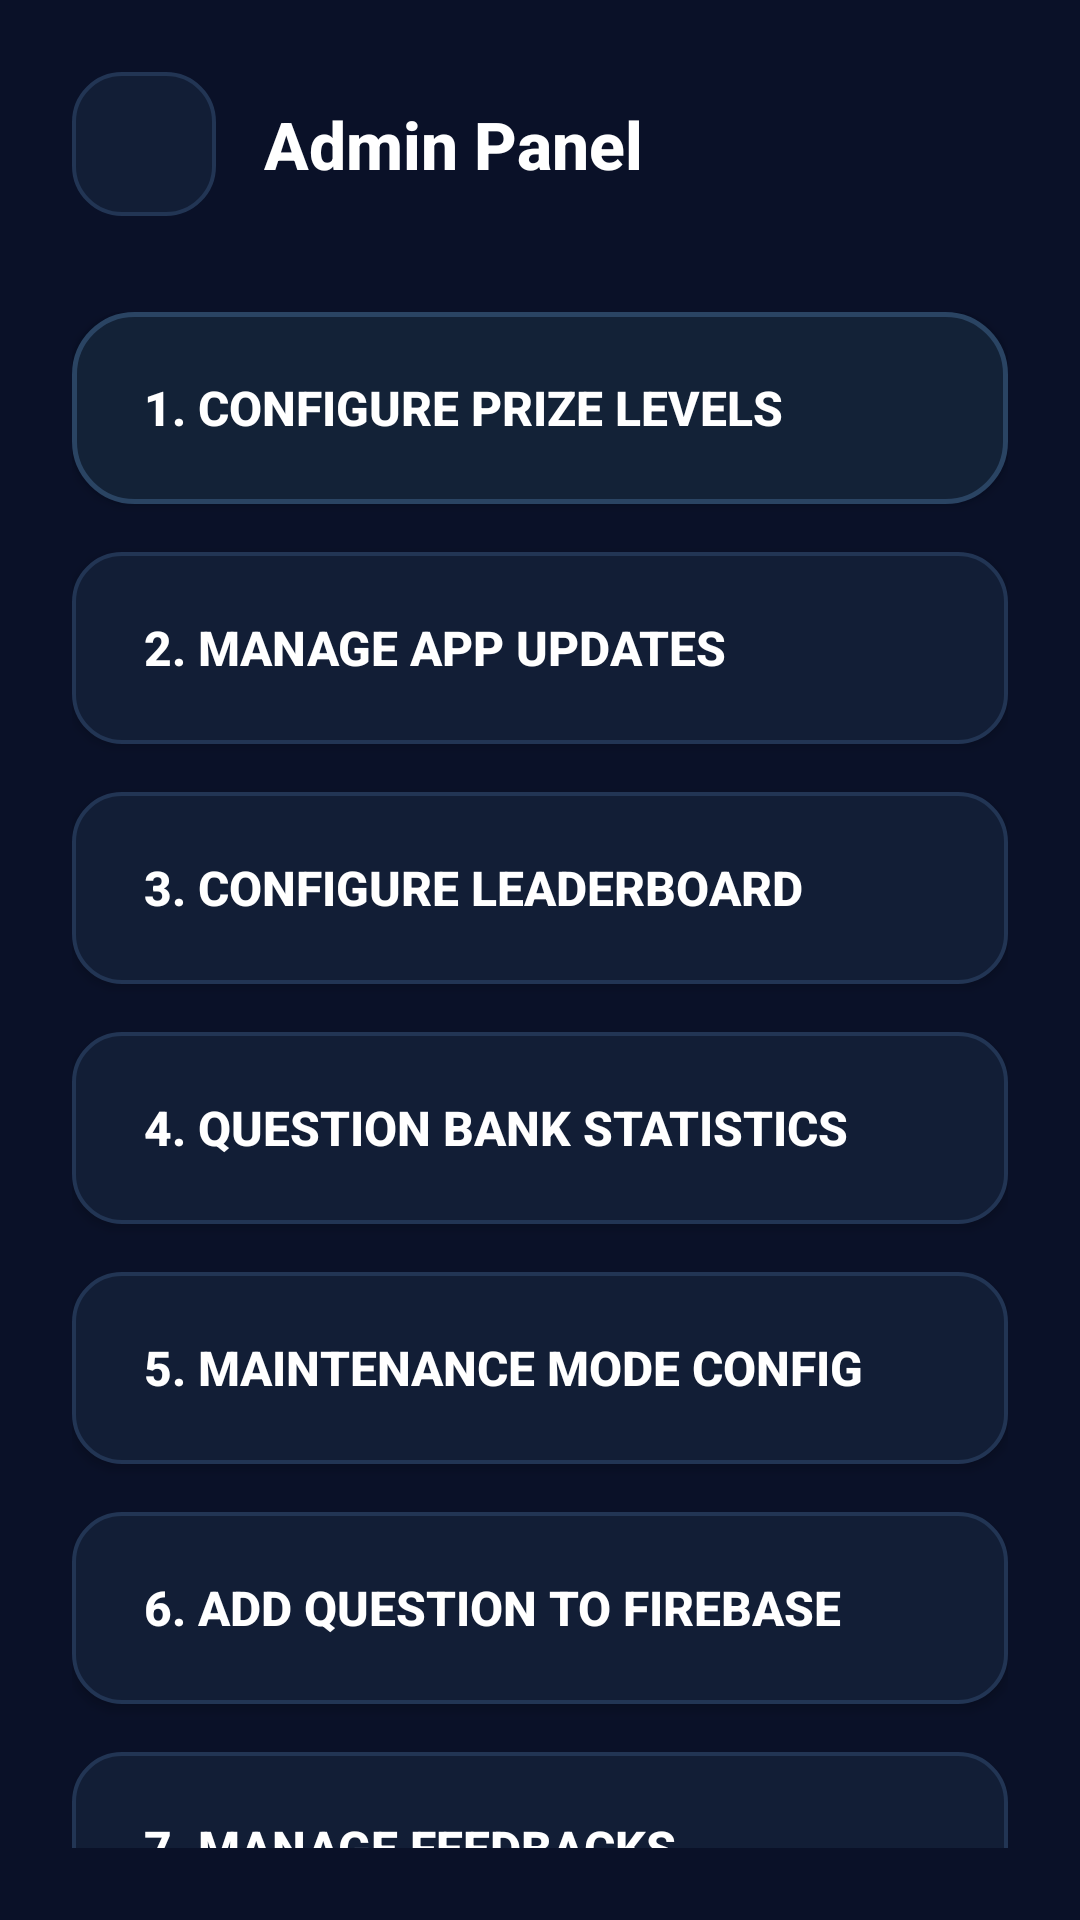

Android layout source for this screen:
<!-- AndroidManifest.xml: application theme Theme.KBCQnA -->
<!-- res/layout/fragment_admin.xml -->
<?xml version="1.0" encoding="utf-8"?>
<layout xmlns:android="http://schemas.android.com/apk/res/android"
    xmlns:app="http://schemas.android.com/apk/res-auto"
    xmlns:tools="http://schemas.android.com/tools">

    <androidx.constraintlayout.widget.ConstraintLayout
        android:layout_width="match_parent"
        android:layout_height="match_parent"
        android:background="@drawable/screen_background_gradient"
        android:padding="24dp"
        tools:context=".presentation.admin.AdminFragment">

        
        <ImageButton
            android:id="@+id/btn_back"
            android:layout_width="48dp"
            android:layout_height="48dp"
            android:background="@drawable/card_glass_dark"
            android:padding="12dp"
            android:src="@drawable/back_arrow_white"
            app:layout_constraintStart_toStartOf="parent"
            app:layout_constraintTop_toTopOf="parent"
            tools:ignore="ContentDescription" />

        <TextView
            android:id="@+id/tv_admin_title"
            android:layout_width="wrap_content"
            android:layout_height="wrap_content"
            android:layout_marginStart="16dp"
            android:fontFamily="sans-serif-medium"
            android:text="@string/admin_panel"
            android:textColor="@color/white"
            android:textSize="22sp"
            android:textStyle="bold"
            app:layout_constraintBottom_toBottomOf="@id/btn_back"
            app:layout_constraintStart_toEndOf="@id/btn_back"
            app:layout_constraintTop_toTopOf="@id/btn_back" />

        
        <ScrollView
            android:layout_width="match_parent"
            android:layout_height="0dp"
            android:layout_marginTop="32dp"
            android:fillViewport="true"
            android:scrollbars="none"
            app:layout_constraintBottom_toBottomOf="parent"
            app:layout_constraintEnd_toEndOf="parent"
            app:layout_constraintStart_toStartOf="parent"
            app:layout_constraintTop_toBottomOf="@id/btn_back">

            <LinearLayout
                android:layout_width="match_parent"
                android:layout_height="wrap_content"
                android:orientation="vertical">

                
                <androidx.appcompat.widget.AppCompatButton
                    android:id="@+id/btn_option_prizes"
                    android:layout_width="match_parent"
                    android:layout_height="64dp"
                    android:layout_marginBottom="16dp"
                    android:background="@drawable/background_metallic_blue"
                    android:gravity="start|center_vertical"
                    android:paddingStart="24dp"
                    android:paddingEnd="24dp"
                    android:text="@string/_1_configure_prize_levels"
                    android:textColor="@color/white"
                    android:textSize="16sp"
                    android:textStyle="bold" />

                
                <androidx.appcompat.widget.AppCompatButton
                    android:id="@+id/btn_option_updates"
                    android:layout_width="match_parent"
                    android:layout_height="64dp"
                    android:layout_marginBottom="16dp"
                    android:background="@drawable/card_glass_dark"
                    android:gravity="start|center_vertical"
                    android:paddingStart="24dp"
                    android:paddingEnd="24dp"
                    android:text="@string/_2_manage_app_updates"
                    android:textColor="@color/white"
                    android:textSize="16sp"
                    android:textStyle="bold" />

                
                <androidx.appcompat.widget.AppCompatButton
                    android:id="@+id/btn_option_leaderboard"
                    android:layout_width="match_parent"
                    android:layout_height="64dp"
                    android:layout_marginBottom="16dp"
                    android:background="@drawable/card_glass_dark"
                    android:gravity="start|center_vertical"
                    android:paddingStart="24dp"
                    android:paddingEnd="24dp"
                    android:text="@string/_3_configure_leaderboard"
                    android:textColor="@color/white"
                    android:textSize="16sp"
                    android:textStyle="bold" />

                
                <androidx.appcompat.widget.AppCompatButton
                    android:id="@+id/btn_option_stats"
                    android:layout_width="match_parent"
                    android:layout_height="64dp"
                    android:layout_marginBottom="16dp"
                    android:background="@drawable/card_glass_dark"
                    android:gravity="start|center_vertical"
                    android:paddingStart="24dp"
                    android:paddingEnd="24dp"
                    android:text="@string/_4_question_bank_statistics"
                    android:textColor="@color/white"
                    android:textSize="16sp"
                    android:textStyle="bold" />

                
                <androidx.appcompat.widget.AppCompatButton
                    android:id="@+id/btn_option_maintenance"
                    android:layout_width="match_parent"
                    android:layout_height="64dp"
                    android:layout_marginBottom="16dp"
                    android:background="@drawable/card_glass_dark"
                    android:gravity="start|center_vertical"
                    android:paddingStart="24dp"
                    android:paddingEnd="24dp"
                    android:text="@string/_5_maintenance_mode_config"
                    android:textColor="@color/white"
                    android:textSize="16sp"
                    android:textStyle="bold" />

                
                <androidx.appcompat.widget.AppCompatButton
                    android:id="@+id/btn_option_add_question"
                    android:layout_width="match_parent"
                    android:layout_height="64dp"
                    android:layout_marginBottom="16dp"
                    android:background="@drawable/card_glass_dark"
                    android:gravity="start|center_vertical"
                    android:paddingStart="24dp"
                    android:paddingEnd="24dp"
                    android:text="@string/_6_add_question"
                    android:textColor="@color/white"
                    android:textSize="16sp"
                    android:textStyle="bold" />

                
                <androidx.appcompat.widget.AppCompatButton
                    android:id="@+id/btn_option_feedback"
                    android:layout_width="match_parent"
                    android:layout_height="64dp"
                    android:layout_marginBottom="24dp"
                    android:background="@drawable/card_glass_dark"
                    android:gravity="start|center_vertical"
                    android:paddingStart="24dp"
                    android:paddingEnd="24dp"
                    android:text="@string/_7_manage_feedbacks"
                    android:textColor="@color/white"
                    android:textSize="16sp"
                    android:textStyle="bold" />

            </LinearLayout>
        </ScrollView>

    </androidx.constraintlayout.widget.ConstraintLayout>
</layout>
<!-- resources referenced by this layout -->
<resources>
  <color name="white">#FFFFFFFF</color>
  <!-- drawable background_metallic_blue (drawable) -->
  <?xml version="1.0" encoding="utf-8"?>
  <shape xmlns:android="http://schemas.android.com/apk/res/android"
      android:shape="rectangle">
      <corners android:radius="20dp" />
      <solid android:color="@color/solid_blue" />
      <stroke
          android:width="1.5dp"
          android:color="@color/solid_blue_border" />
  </shape>
  <!-- drawable card_glass_dark (drawable) -->
  <?xml version="1.0" encoding="utf-8"?>
  <shape xmlns:android="http://schemas.android.com/apk/res/android"
      android:shape="rectangle">
      <corners android:radius="16dp" />
      <solid android:color="@color/glass_white" />
      <stroke
          android:width="1.2dp"
          android:color="@color/glass_border" />
  </shape>
  <!-- drawable screen_background_gradient (drawable) -->
  <?xml version="1.0" encoding="utf-8"?>
  <shape xmlns:android="http://schemas.android.com/apk/res/android"
      android:shape="rectangle">
      <solid android:color="@color/solid_bg" />
  </shape>
  <string name="_1_configure_prize_levels">1. Configure Prize Levels</string>
  <string name="_2_manage_app_updates">2. Manage App Updates</string>
  <string name="_3_configure_leaderboard">3. Configure Leaderboard</string>
  <string name="_4_question_bank_statistics">4. Question Bank Statistics</string>
  <string name="_5_maintenance_mode_config">5. Maintenance Mode Config</string>
  <string name="_6_add_question">6. Add Question to Firebase</string>
  <string name="_7_manage_feedbacks">7. Manage Feedbacks</string>
  <string name="admin_panel">Admin Panel</string>
  <style name="Theme.KBCQnA" parent="Base.Theme.KBCQnA" />
  <color name="solid_blue">#132237</color>
  <color name="solid_blue_border">#2A4463</color>
  <color name="glass_white">#121E36</color>
  <color name="glass_border">#223554</color>
  <color name="solid_bg">#0A1128</color>
  <style name="Base.Theme.KBCQnA" parent="Theme.Material3.DayNight.NoActionBar">
          
          
          <item name="android:windowTranslucentStatus">true</item>
          <item name="android:windowTranslucentNavigation">true</item>
          
          
          <item name="viewInflaterClass">androidx.appcompat.app.AppCompatViewInflater</item>
      </style>
</resources>
